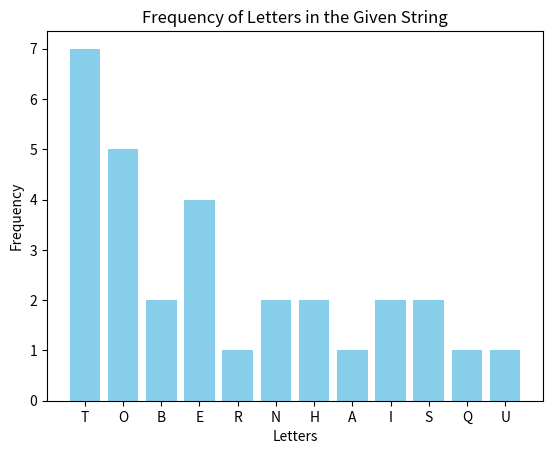

Here is the Python script that generated this plot:
import collections
import matplotlib.pyplot as plt
import numpy as np
import string

data = "To be, or not to be, that is the question."
data=data.upper()
print(data)
data="".join(filter(lambda x:x in string.ascii_uppercase,data))
print(data)
counter=collections.Counter(data)
print(counter)
letter,count=zip(*counter.items())
print(letter,count)
indices=np.arange(len(letter))
print(indices)
plt.bar(indices,count,color='skyblue')
plt.xticks(indices,letter)
plt.xlabel("Letters")
plt.ylabel("Frequency")
plt.title('Frequency of Letters in the Given String')
plt.show()